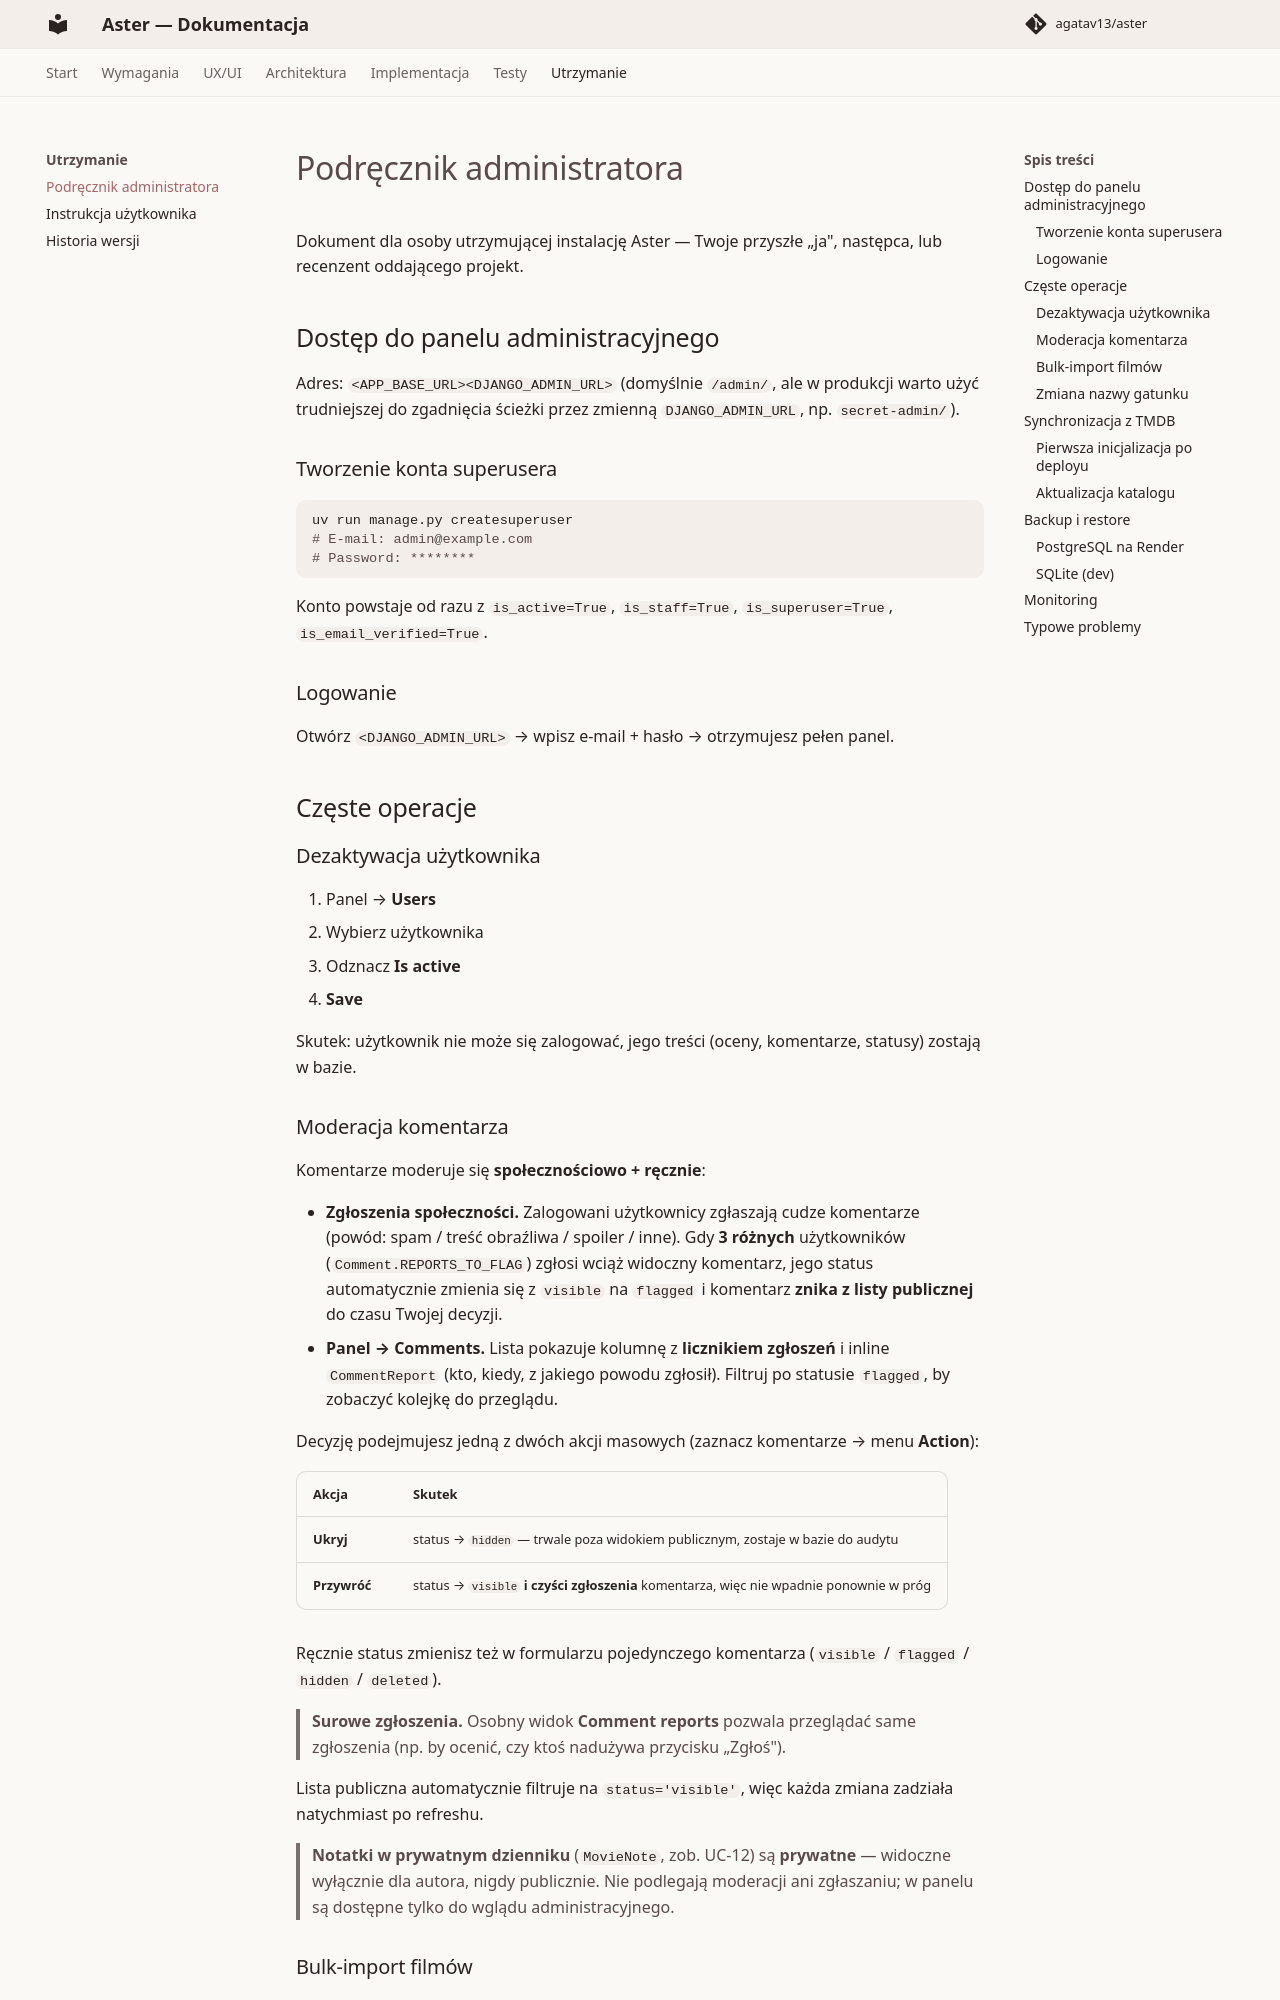

repository: agatav13/aster · page: maintenance/admin-guide/index.html · generator: mkdocs

# Podręcznik administratora

Dokument dla osoby utrzymującej instalację Aster — Twoje przyszłe „ja",
następca, lub recenzent oddającego projekt.

## Dostęp do panelu administracyjnego

Adres: `<APP_BASE_URL><DJANGO_ADMIN_URL>` (domyślnie `/admin/`, ale w
produkcji warto użyć trudniejszej do zgadnięcia ścieżki przez zmienną
`DJANGO_ADMIN_URL`, np. `secret-admin/`).

### Tworzenie konta superusera

```bash
uv run manage.py createsuperuser
# E-mail: admin@example.com
# Password: ********
```

Konto powstaje od razu z `is_active=True`, `is_staff=True`, `is_superuser=True`, `is_email_verified=True`.

### Logowanie

Otwórz `<DJANGO_ADMIN_URL>` → wpisz e-mail + hasło → otrzymujesz pełen panel.

## Częste operacje

### Dezaktywacja użytkownika

1. Panel → **Users**
2. Wybierz użytkownika
3. Odznacz **Is active**
4. **Save**

Skutek: użytkownik nie może się zalogować, jego treści (oceny, komentarze, statusy) zostają w bazie.

### Moderacja komentarza

Komentarze moderuje się **społecznościowo + ręcznie**:

- **Zgłoszenia społeczności.** Zalogowani użytkownicy zgłaszają cudze komentarze (powód: spam / treść obraźliwa / spoiler / inne). Gdy **3 różnych** użytkowników (`Comment.REPORTS_TO_FLAG`) zgłosi wciąż widoczny komentarz, jego status automatycznie zmienia się z `visible` na `flagged` i komentarz **znika z listy publicznej** do czasu Twojej decyzji.
- **Panel → Comments.** Lista pokazuje kolumnę z **licznikiem zgłoszeń** i inline `CommentReport` (kto, kiedy, z jakiego powodu zgłosił). Filtruj po statusie `flagged`, by zobaczyć kolejkę do przeglądu.

Decyzję podejmujesz jedną z dwóch akcji masowych (zaznacz komentarze → menu **Action**):

| Akcja | Skutek |
|---|---|
| **Ukryj** | status → `hidden` — trwale poza widokiem publicznym, zostaje w bazie do audytu |
| **Przywróć** | status → `visible` **i czyści zgłoszenia** komentarza, więc nie wpadnie ponownie w próg |

Ręcznie status zmienisz też w formularzu pojedynczego komentarza (`visible` / `flagged` / `hidden` / `deleted`).

> **Surowe zgłoszenia.** Osobny widok **Comment reports** pozwala przeglądać same zgłoszenia (np. by ocenić, czy ktoś nadużywa przycisku „Zgłoś").

Lista publiczna automatycznie filtruje na `status='visible'`, więc każda zmiana zadziała natychmiast po refreshu.

> **Notatki w prywatnym dzienniku** (`MovieNote`, zob. UC-12) są **prywatne** — widoczne wyłącznie dla autora, nigdy publicznie. Nie podlegają moderacji ani zgłaszaniu; w panelu są dostępne tylko do wglądu administracyjnego.
